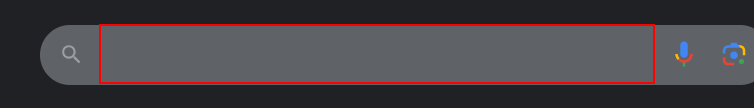
Task: this bot is responsible of extracting movie data from imdb and tomato website
Workflow: IMDb_OpenBrowser

Step 1 [try]: type "IMDb" into the text box in window 'Google' (chrome.exe)

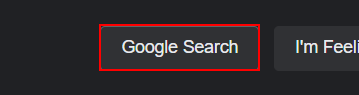
Step 2: click on the text box in window 'Google' (chrome.exe)

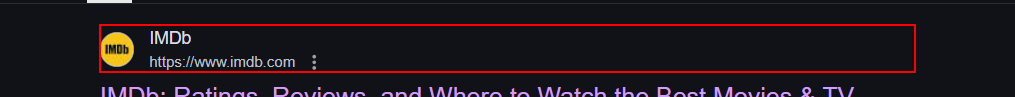
Step 3: find the element in window 'IMDb - Google Search' (chrome.exe)
